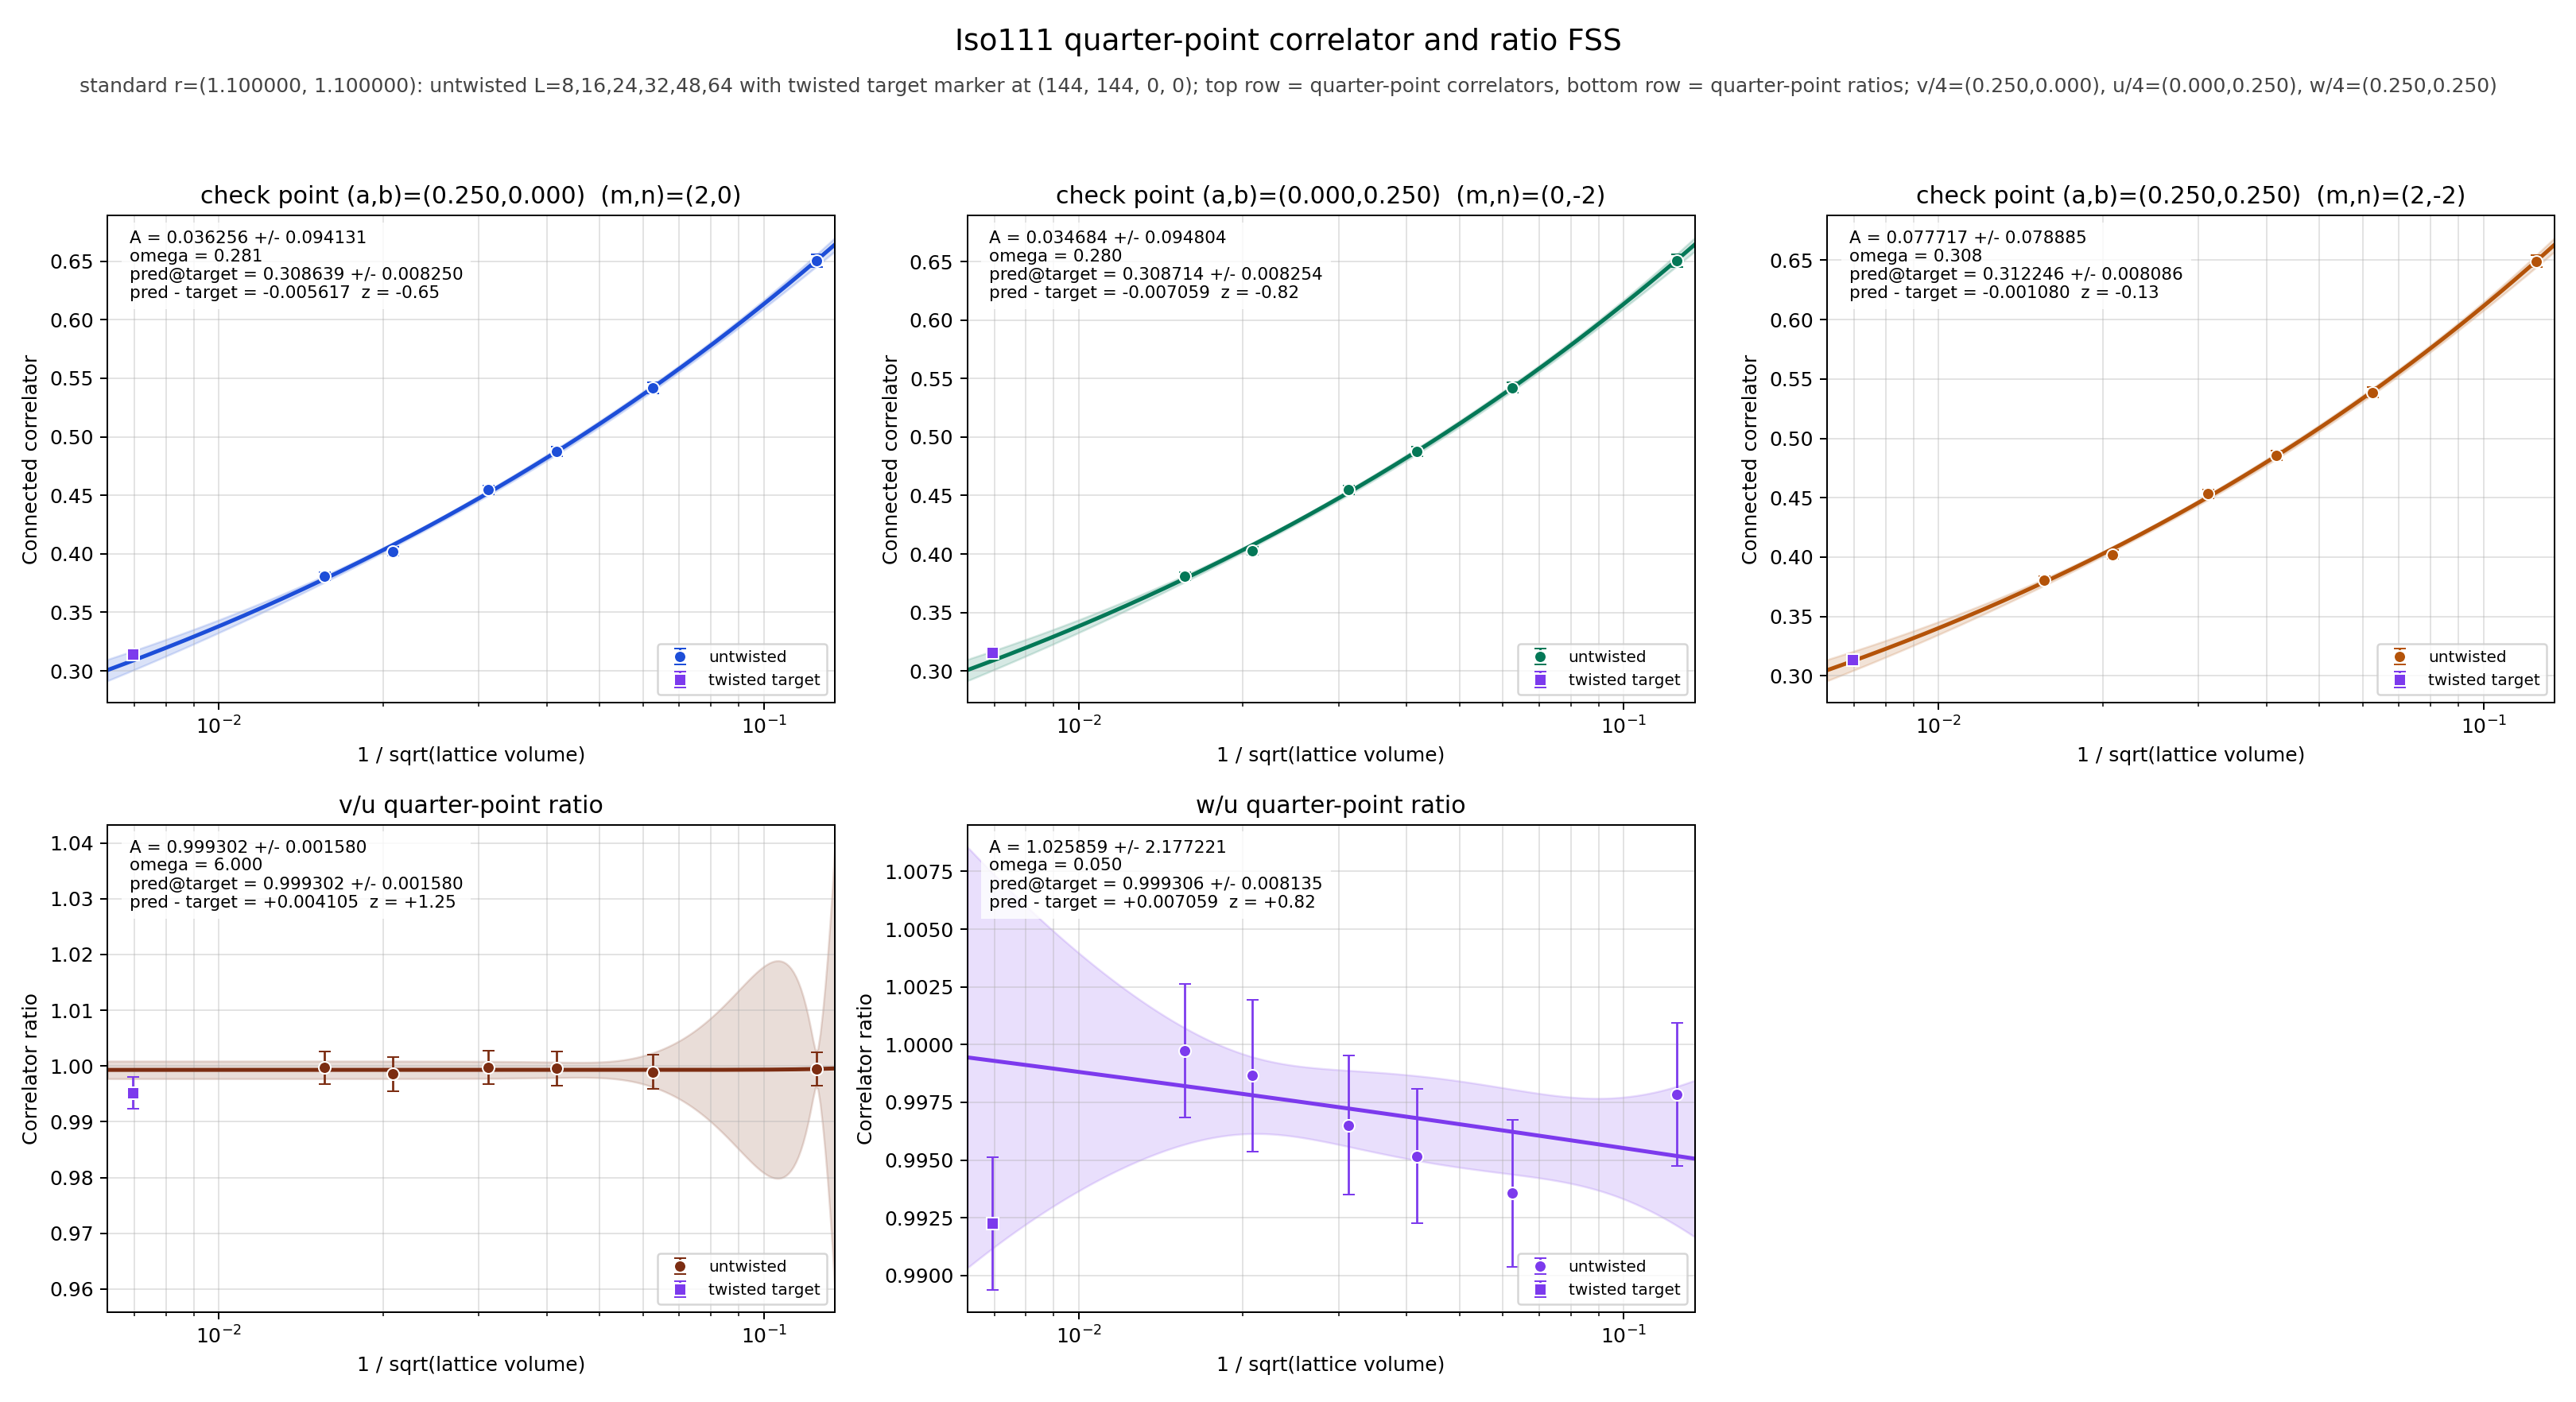

Values plotted in this chart, from the file beside it:
panel	series	x	y	sigma	fit_A	fit_sigma_A	fit_omega	pred_target	pred_target_sigma	delta_target	z_target	twisted_x	twisted_y	twisted_sigma
v/4	untwisted	0.125	0.6503	0.005246	0.03626	0.09413	0.2815	0.3086	0.00825	-0.005617	-0.6489	0.006944	0.3143	0.002622
v/4	untwisted	0.0625	0.5418	0.004571	0.03626	0.09413	0.2815	0.3086	0.00825	-0.005617	-0.6489	0.006944	0.3143	0.002622
v/4	untwisted	0.04167	0.4878	0.004071	0.03626	0.09413	0.2815	0.3086	0.00825	-0.005617	-0.6489	0.006944	0.3143	0.002622
v/4	untwisted	0.03125	0.4547	0.003833	0.03626	0.09413	0.2815	0.3086	0.00825	-0.005617	-0.6489	0.006944	0.3143	0.002622
v/4	untwisted	0.02083	0.4022	0.003563	0.03626	0.09413	0.2815	0.3086	0.00825	-0.005617	-0.6489	0.006944	0.3143	0.002622
v/4	untwisted	0.01562	0.3808	0.003234	0.03626	0.09413	0.2815	0.3086	0.00825	-0.005617	-0.6489	0.006944	0.3143	0.002622
v/4	twisted	0.006944	0.3143	0.002622	0.03626	0.09413	0.2815	0.3086	0.00825	-0.005617	-0.6489	0.006944	0.3143	0.002622
u/4	untwisted	0.125	0.6507	0.00529	0.03468	0.0948	0.2805	0.3087	0.008254	-0.007059	-0.8166	0.006944	0.3158	0.002569
u/4	untwisted	0.0625	0.5423	0.004552	0.03468	0.0948	0.2805	0.3087	0.008254	-0.007059	-0.8166	0.006944	0.3158	0.002569
u/4	untwisted	0.04167	0.488	0.00405	0.03468	0.0948	0.2805	0.3087	0.008254	-0.007059	-0.8166	0.006944	0.3158	0.002569
u/4	untwisted	0.03125	0.4548	0.003806	0.03468	0.0948	0.2805	0.3087	0.008254	-0.007059	-0.8166	0.006944	0.3158	0.002569
u/4	untwisted	0.02083	0.4028	0.003551	0.03468	0.0948	0.2805	0.3087	0.008254	-0.007059	-0.8166	0.006944	0.3158	0.002569
u/4	untwisted	0.01562	0.3809	0.003238	0.03468	0.0948	0.2805	0.3087	0.008254	-0.007059	-0.8166	0.006944	0.3158	0.002569
u/4	twisted	0.006944	0.3158	0.002569	0.03468	0.0948	0.2805	0.3087	0.008254	-0.007059	-0.8166	0.006944	0.3158	0.002569
w/4	untwisted	0.125	0.6493	0.005256	0.07772	0.07888	0.3083	0.3122	0.008086	-0.00108	-0.1269	0.006944	0.3133	0.002649
w/4	untwisted	0.0625	0.5388	0.004608	0.07772	0.07888	0.3083	0.3122	0.008086	-0.00108	-0.1269	0.006944	0.3133	0.002649
w/4	untwisted	0.04167	0.4856	0.004139	0.07772	0.07888	0.3083	0.3122	0.008086	-0.00108	-0.1269	0.006944	0.3133	0.002649
w/4	untwisted	0.03125	0.4532	0.003842	0.07772	0.07888	0.3083	0.3122	0.008086	-0.00108	-0.1269	0.006944	0.3133	0.002649
w/4	untwisted	0.02083	0.4022	0.003544	0.07772	0.07888	0.3083	0.3122	0.008086	-0.00108	-0.1269	0.006944	0.3133	0.002649
w/4	untwisted	0.01562	0.3808	0.003233	0.07772	0.07888	0.3083	0.3122	0.008086	-0.00108	-0.1269	0.006944	0.3133	0.002649
w/4	twisted	0.006944	0.3133	0.002649	0.07772	0.07888	0.3083	0.3122	0.008086	-0.00108	-0.1269	0.006944	0.3133	0.002649
(v/4)/(u/4)	untwisted	0.125	0.9995	0.002975	0.9993	0.00158	6	0.9993	0.00158	0.004105	1.247	0.006944	0.9952	0.002888
(v/4)/(u/4)	untwisted	0.0625	0.999	0.003068	0.9993	0.00158	6	0.9993	0.00158	0.004105	1.247	0.006944	0.9952	0.002888
(v/4)/(u/4)	untwisted	0.04167	0.9995	0.00311	0.9993	0.00158	6	0.9993	0.00158	0.004105	1.247	0.006944	0.9952	0.002888
(v/4)/(u/4)	untwisted	0.03125	0.9997	0.003035	0.9993	0.00158	6	0.9993	0.00158	0.004105	1.247	0.006944	0.9952	0.002888
(v/4)/(u/4)	untwisted	0.02083	0.9985	0.003027	0.9993	0.00158	6	0.9993	0.00158	0.004105	1.247	0.006944	0.9952	0.002888
(v/4)/(u/4)	untwisted	0.01562	0.9997	0.002918	0.9993	0.00158	6	0.9993	0.00158	0.004105	1.247	0.006944	0.9952	0.002888
(v/4)/(u/4)	twisted	0.006944	0.9952	0.002888	0.9993	0.00158	6	0.9993	0.00158	0.004105	1.247	0.006944	0.9952	0.002888
(w/4)/(u/4)	untwisted	0.125	0.9978	0.003095	1.026	2.177	0.05	0.9993	0.008135	0.007059	0.8181	0.006944	0.9922	0.002874
(w/4)/(u/4)	untwisted	0.0625	0.9936	0.003174	1.026	2.177	0.05	0.9993	0.008135	0.007059	0.8181	0.006944	0.9922	0.002874
(w/4)/(u/4)	untwisted	0.04167	0.9952	0.002914	1.026	2.177	0.05	0.9993	0.008135	0.007059	0.8181	0.006944	0.9922	0.002874
(w/4)/(u/4)	untwisted	0.03125	0.9965	0.003002	1.026	2.177	0.05	0.9993	0.008135	0.007059	0.8181	0.006944	0.9922	0.002874
(w/4)/(u/4)	untwisted	0.02083	0.9987	0.003285	1.026	2.177	0.05	0.9993	0.008135	0.007059	0.8181	0.006944	0.9922	0.002874
(w/4)/(u/4)	untwisted	0.01562	0.9997	0.002893	1.026	2.177	0.05	0.9993	0.008135	0.007059	0.8181	0.006944	0.9922	0.002874
(w/4)/(u/4)	twisted	0.006944	0.9922	0.002874	1.026	2.177	0.05	0.9993	0.008135	0.007059	0.8181	0.006944	0.9922	0.002874
